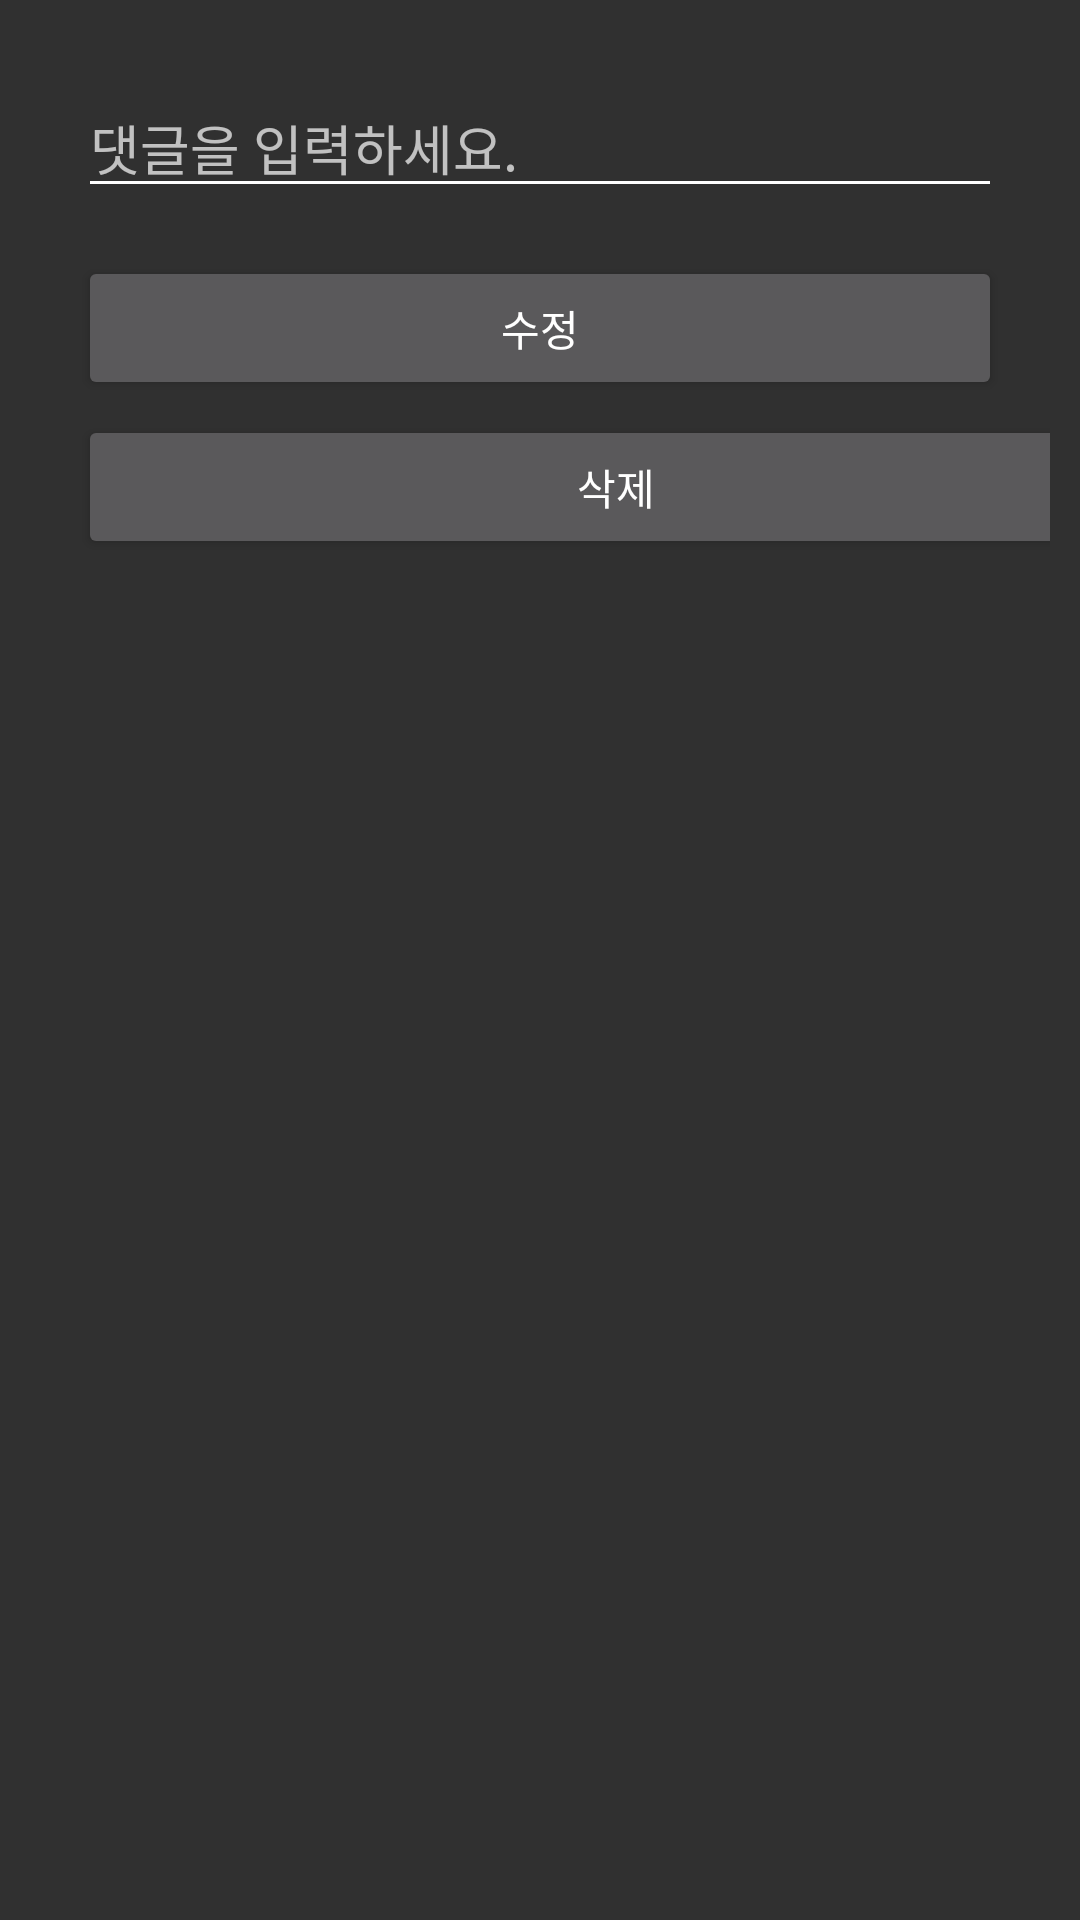

This screen was rendered from an Android layout file. Write that file and the resources it references.
<!-- AndroidManifest.xml: application theme AppTheme -->
<!-- res/layout/activity_comment_edit_box.xml -->
<?xml version="1.0" encoding="utf-8"?>
<androidx.constraintlayout.widget.ConstraintLayout xmlns:android="http://schemas.android.com/apk/res/android"
    xmlns:app="http://schemas.android.com/apk/res-auto"
    android:layout_width="match_parent"
    android:layout_height="match_parent"
    android:orientation="vertical"
    android:padding="10dp">

    <EditText
        android:id="@+id/edittext_comment"
        android:layout_width="0dp"
        android:layout_height="wrap_content"
        android:layout_margin="16dp"
        android:hint="댓글을 입력하세요."
        android:inputType="text"
        app:layout_constraintLeft_toLeftOf="parent"
        app:layout_constraintRight_toRightOf="parent"
        app:layout_constraintTop_toTopOf="parent" />


    <Button
        android:id="@+id/comment_edit"
        android:layout_width="0dp"
        android:layout_height="wrap_content"
        android:layout_margin="16dp"
        android:text="수정"
        app:layout_constraintBottom_toBottomOf="parent"
        app:layout_constraintHorizontal_bias="0.692"
        app:layout_constraintLeft_toLeftOf="parent"
        app:layout_constraintRight_toRightOf="parent"
        app:layout_constraintTop_toBottomOf="@+id/edittext_comment"
        app:layout_constraintVertical_bias="0.0" />

    <Button
        android:id="@+id/comment_delete"
        android:layout_width="359dp"
        android:layout_height="48dp"
        android:layout_marginStart="16dp"
        android:layout_marginLeft="16dp"
        android:layout_marginTop="5dp"
        android:text="삭제"
        app:layout_constraintEnd_toEndOf="parent"
        app:layout_constraintHorizontal_bias="0.0"
        app:layout_constraintStart_toStartOf="parent"
        app:layout_constraintTop_toBottomOf="@+id/comment_edit" />

</androidx.constraintlayout.widget.ConstraintLayout>
<!-- resources referenced by this layout -->
<resources>
  <style name="AppTheme" parent="Theme.AppCompat.NoActionBar">
          
          <item name="colorPrimary">#123456</item>
          <item name="colorPrimaryDark">#070707</item>
          <item name="colorAccent">@color/colorAccent</item>
  
          <item name="windowActionBar">false</item>
          <item name="windowNoTitle">true</item>
  
          
          <item name="android:textColorSecondary">#FFFFFF</item>
  
  
      </style>
  <color name="colorAccent">#FF36C44B</color>
</resources>
